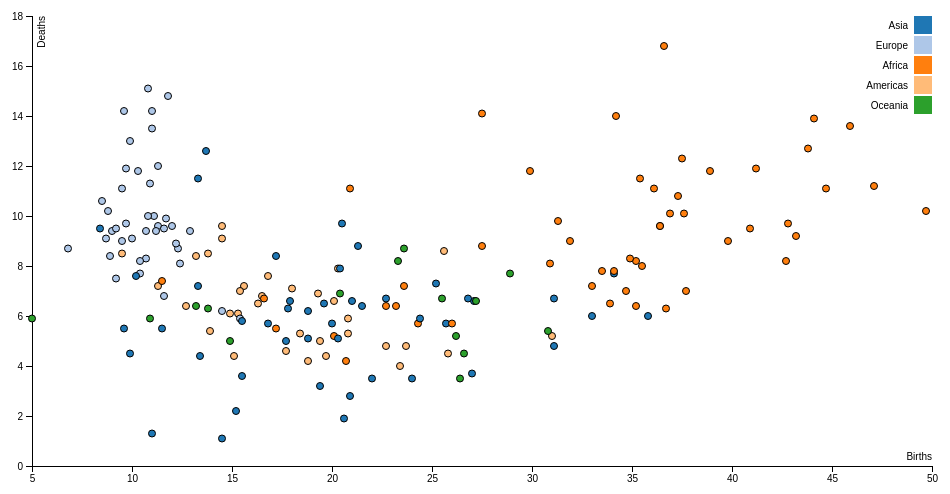
D3 v4 page, settled after 360 driven frames (6 s of simulated time); the page loaded 1 data file(s).



  //źródło: https://bl.ocks.org/sebg/6f7f1dd55e0c52ce5ee0dac2b2769f4b

var margin = {top: 20, right: 20, bottom: 30, left: 40},
    width = 960 - margin.left - margin.right,
    height = 500 - margin.top - margin.bottom;

var x = d3.scaleLinear()
    .range([0, width]);

var y = d3.scaleLinear()
    .range([height, 0]);

var color = d3.scaleOrdinal(d3.schemeCategory20);

var xAxis = d3.axisBottom(x);

var yAxis = d3.axisLeft(y);

var svg = d3.select("body").append("svg")
    .attr("width", width + margin.left + margin.right)
    .attr("height", height + margin.top + margin.bottom)
  .append("g")
    .attr("transform", "translate(" + margin.left + "," + margin.top + ")");

d3.tsv("data.tsv", function(error, data) {
  if (error) throw error;

  data.forEach(function(d) {
    d.death = +d.death;
    d.birth = +d.birth;
  });

  x.domain(d3.extent(data, function(d) { return d.birth; })).nice();
  y.domain(d3.extent(data, function(d) { return d.death; })).nice();

  svg.append("g")
      .attr("class", "x axis")
      .attr("transform", "translate(0," + height + ")")
      .call(xAxis)
    .append("text")
      .attr("class", "label")
      .attr("x", width)
      .attr("y", -6)
      .style("text-anchor", "end")
      .text("Births");

  svg.append("g")
      .attr("class", "y axis")
      .call(yAxis)
    .append("text")
      .attr("class", "label")
      .attr("transform", "rotate(-90)")
      .attr("y", 6)
      .attr("dy", ".71em")
      .style("text-anchor", "end")
      .text("Deaths")

  svg.selectAll(".dot")
      .data(data)
    .enter().append("circle")
      .attr("class", "dot")
      .attr("r", 3.5)
      .attr("cx", function(d) { return x(d.birth); })
      .attr("cy", function(d) { return y(d.death); })
      .style("fill", function(d) { return color(d.continent); });

  var legend = svg.selectAll(".legend")
      .data(color.domain())
    .enter().append("g")
      .attr("class", "legend")
      .attr("transform", function(d, i) { return "translate(0," + i * 20 + ")"; });

  legend.append("rect")
      .attr("x", width - 18)
      .attr("width", 18)
      .attr("height", 18)
      .style("fill", color);

  legend.append("text")
      .attr("x", width - 24)
      .attr("y", 9)
      .attr("dy", ".35em")
      .style("text-anchor", "end")
      .text(function(d) { return d; });

});



### data: data.tsv
death	birth	continent
7.7	34.1	Asia
9.4	12.9	Europe
5.7	24.3	Africa
8.4	8.9	Europe
13.9	44.1	Africa
6.8	16.5	Americas
7.6	16.8	Americas
12.6	13.7	Asia
6.4	13.2	Oceania
9	9.5	Europe
6.3	17.8	Asia
6.1	15.3	Americas
2.2	15.2	Asia
5.7	20	Asia
6.4	12.7	Americas
13.5	11	Europe
9.9	11.7	Europe
4	23.4	Americas
9.6	36.4	Africa
6.5	19.6	Asia
9.4	9	Europe
7.2	23.6	Africa
6.1	14.9	Americas
3.6	15.5	Asia
14.2	9.6	Europe
9.5	40.9	Africa
11.1	44.7	Africa
5.2	20.1	Africa
5.7	25.7	Asia
10.8	37.3	Africa
7.2	11.3	Americas
14	34.2	Africa
13.6	45.9	Africa
5.4	13.9	Americas
7.2	13.3	Asia
4.2	18.8	Americas
8.2	35.2	Africa
10.1	37.6	Africa
5	14.9	Oceania
4.4	15.1	Americas
11.1	9.5	Europe
8.5	9.5	Americas
5.5	11.5	Asia
10	11.1	Europe
9.6	11.3	Europe
8.8	27.5	Africa
7.2	15.6	Americas
5.9	20.8	Americas
5.3	20.8	Americas
6.4	23.2	Africa
6.6	20.1	Americas
11.5	35.4	Africa
6.3	36.7	Africa
11.3	10.9	Europe
7.2	33	Africa
6.9	20.4	Oceania
9.4	11.2	Europe
8.7	12.3	Europe
9	31.9	Africa
8.2	42.7	Africa
... 125 more rows